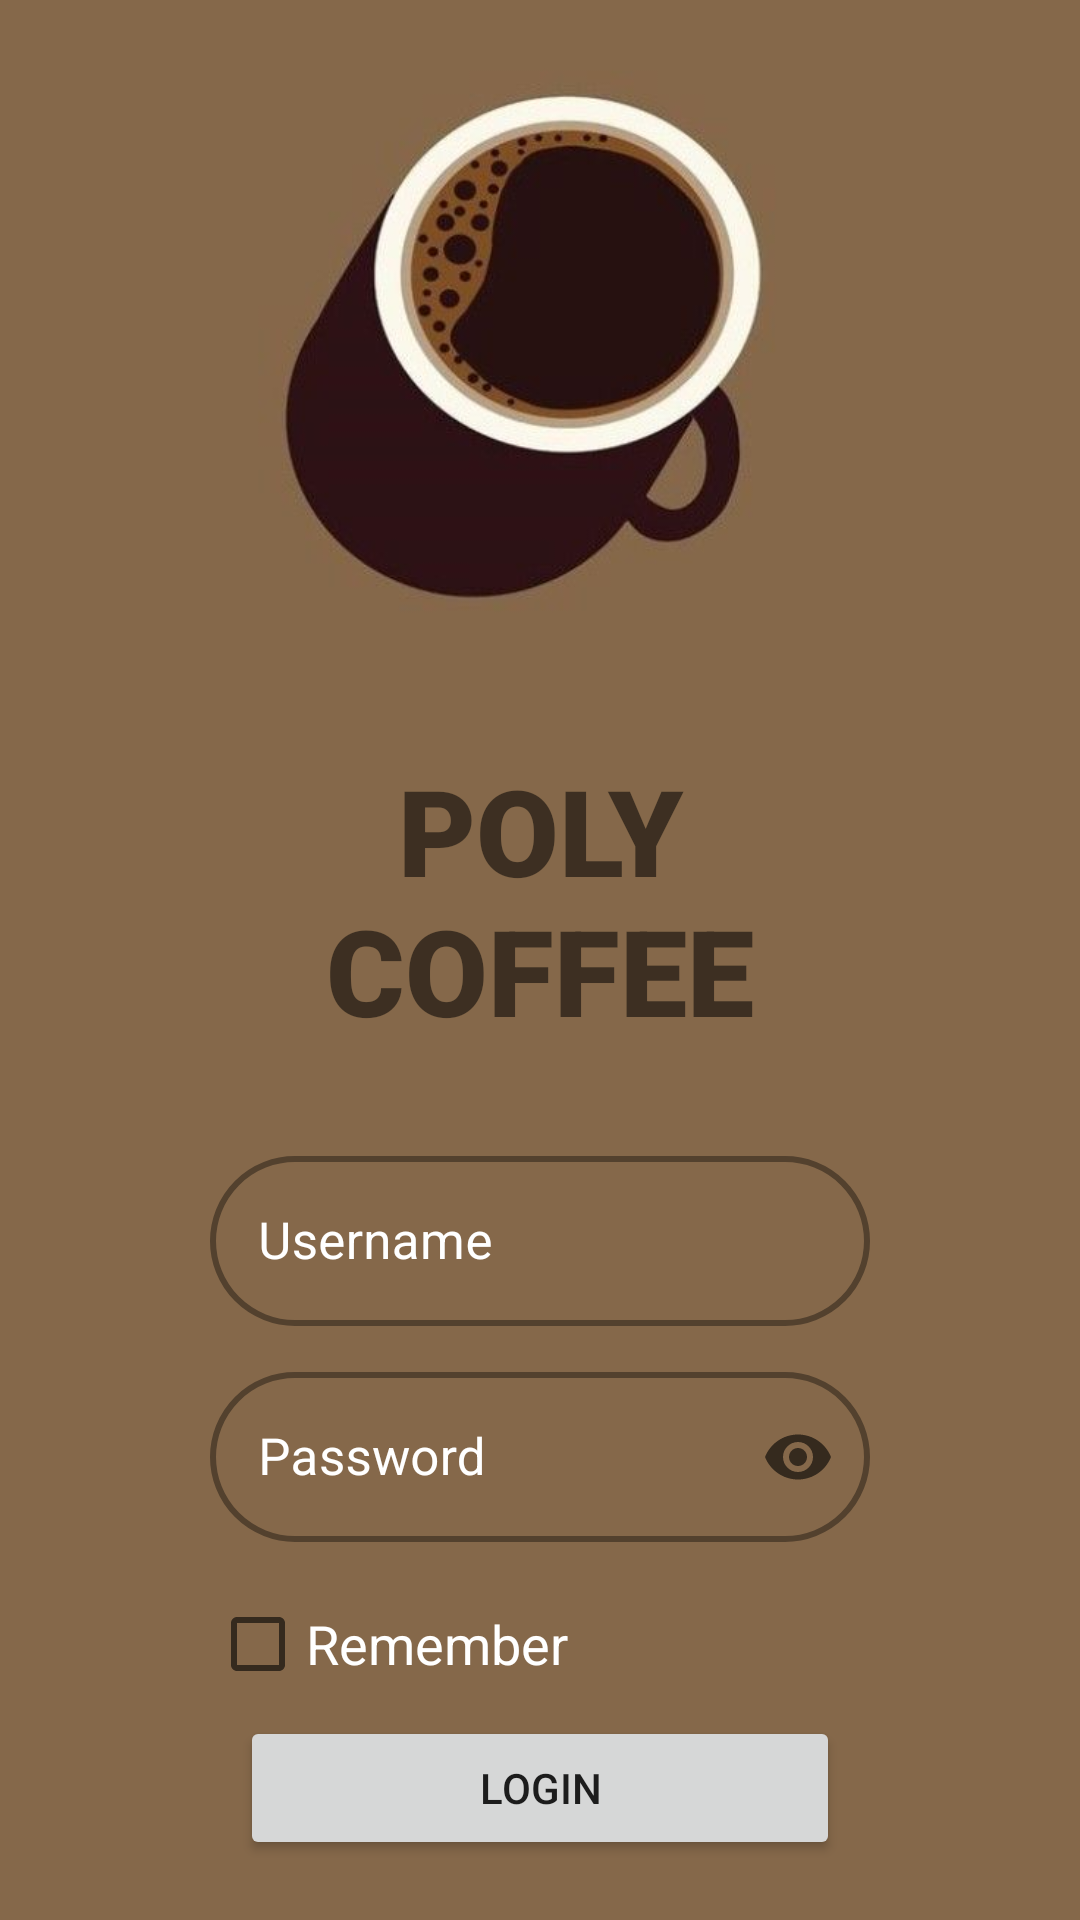

Reconstruct the res/layout file that produces this screen, plus the resources it refers to.
<!-- AndroidManifest.xml: activity theme Theme.LoginTCoffee -->
<!-- res/layout/activity_login.xml -->
<?xml version="1.0" encoding="utf-8"?>
<LinearLayout xmlns:android="http://schemas.android.com/apk/res/android"
    xmlns:tools="http://schemas.android.com/tools"
    android:layout_width="match_parent"
    android:layout_height="match_parent"
    xmlns:app="http://schemas.android.com/apk/res-auto"
    android:orientation="vertical"
    tools:context=".activity.LoginActivity"
    android:id="@+id/loginActivityLayout"
    android:background="@drawable/background5">



    <LinearLayout
        android:layout_width="match_parent"
        android:layout_height="wrap_content"
        android:paddingLeft="30dp"
        android:paddingRight="30dp"
        android:layout_marginTop="250dp"
        android:paddingStart="70dp"
        android:paddingEnd="70dp"
        android:orientation="vertical">

        <TextView
            android:layout_width="match_parent"
            android:layout_height="wrap_content"
            android:textSize="40dp"
            android:fontFamily="sans-serif-black"
            android:textAlignment="center"
            android:layout_marginBottom="30dp"
            android:text="POLY COFFEE"
            />

        <com.google.android.material.textfield.TextInputLayout
            android:id="@+id/edLoginUsername"
            android:layout_width="match_parent"
            android:layout_height="wrap_content"
            app:boxCornerRadiusBottomEnd="50dp"
            app:boxCornerRadiusTopStart="50dp"
            app:boxCornerRadiusBottomStart="50dp"
            app:boxCornerRadiusTopEnd="50dp"
            app:endIconMode="clear_text"
            app:boxStrokeWidth="2dp"
            android:textColorHint="@color/white"
            app:startIconDrawable="@drawable/outline_person_outline_24"
            style="@style/Widget.MaterialComponents.TextInputLayout.OutlinedBox">


            <com.google.android.material.textfield.TextInputEditText
                android:hint="Username"
                android:layout_width="match_parent"
                android:layout_height="wrap_content"
                android:textColor="#99FFFFFF"
                android:textSize="17sp"
                tools:ignore="TouchTargetSizeCheck,TouchTargetSizeCheck,TextContrastCheck" />

        </com.google.android.material.textfield.TextInputLayout>

        <com.google.android.material.textfield.TextInputLayout
            android:id="@+id/edLoginPassword"
            style="@style/Widget.MaterialComponents.TextInputLayout.OutlinedBox"
            android:layout_width="match_parent"
            android:layout_height="wrap_content"
            app:boxCornerRadiusBottomEnd="50dp"
            app:boxCornerRadiusTopStart="50dp"
            app:boxCornerRadiusBottomStart="50dp"
            app:boxCornerRadiusTopEnd="50dp"
            app:boxStrokeWidth="2dp"
            android:layout_marginTop="10dp"
            android:textColorHint="@color/white"
            app:startIconDrawable="@drawable/outline_lock_24"
            app:endIconMode="password_toggle">


            <com.google.android.material.textfield.TextInputEditText
                android:hint="Password"
                android:layout_width="match_parent"
                android:layout_height="wrap_content"
                android:inputType="textPassword"
                android:textColor="#99FFFFFF"
                android:textSize="17sp"
                tools:ignore="TouchTargetSizeCheck,TextContrastCheck,TextContrastCheck" />
        </com.google.android.material.textfield.TextInputLayout>

        <CheckBox
            android:id="@+id/rdoLoginRMB"
            android:layout_width="match_parent"
            android:layout_height="wrap_content"
            android:layout_marginTop="10dp"
            android:textSize="18dp"
            android:text="Remember "
            android:textColor="@color/white" />
    </LinearLayout>


    <LinearLayout
        android:layout_width="match_parent"
        android:layout_height="wrap_content"
        android:paddingStart="50dp"
        android:paddingEnd="50dp"
        android:orientation="horizontal">

        <Button
            android:id="@+id/btnLogin"
            android:layout_width="0dp"
            android:layout_height="wrap_content"
            android:layout_marginStart="30dp"
            android:layout_marginEnd="30dp"
            android:layout_weight="1"
            android:text="Login"
            tools:ignore="TextContrastCheck" />


    </LinearLayout>
</LinearLayout>
<!-- resources referenced by this layout -->
<resources>
  <!-- drawable background5: jpg bitmap (drawable-v24, 20682 bytes) -->
  <style name="Theme.LoginTCoffee" parent="Theme.MaterialComponents.DayNight.DarkActionBar">
          
          <item name="colorPrimary">#4E342E</item>
          <item name="colorPrimaryVariant">#3E2723</item>
          <item name="colorOnPrimary">@color/white</item>
          
          <item name="colorSecondary">#3E2723</item>
          <item name="colorSecondaryVariant">@color/teal_700</item>
          <item name="colorOnSecondary">@color/black</item>
          
          <item name="android:statusBarColor" tools:targetApi="l">?attr/colorPrimaryVariant</item>
          
      </style>
  <!-- not gathered from this repository: default colours our renderer supplied (Android Studio template values) -->
  <color name="teal_700">#FF018786</color>
  <color name="black">#FF000000</color>
  <color name="white">#FFFFFFFF</color>
</resources>
